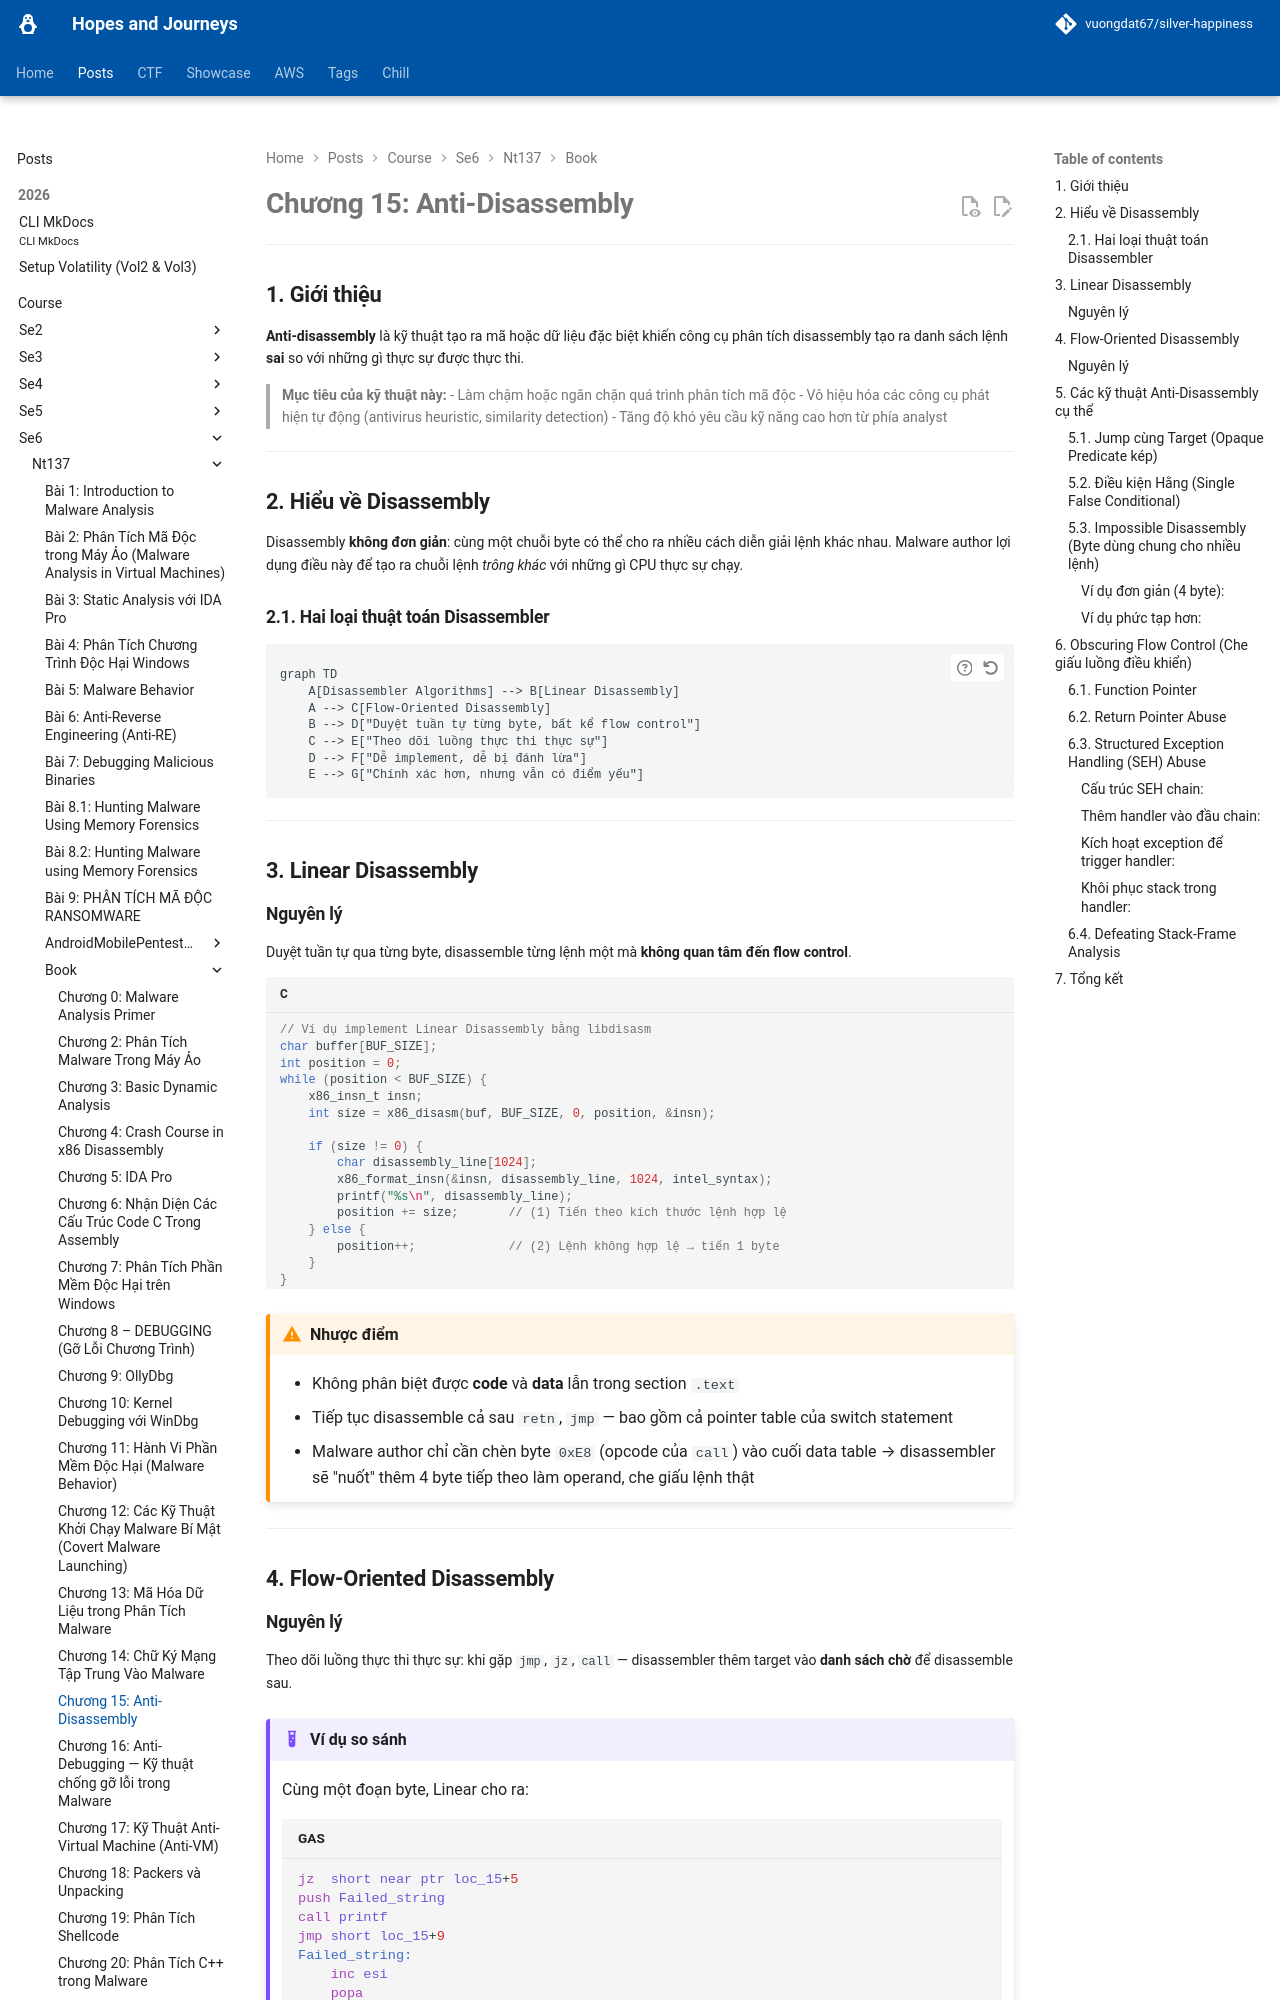

repository: vuongdat67/silver-happiness · page: posts/course/se6/nt137/Book/C15/index.html · generator: mkdocs

# Chương 15: Anti-Disassembly

---

## 1. Giới thiệu

**Anti-disassembly** là kỹ thuật tạo ra mã hoặc dữ liệu đặc biệt khiến công cụ phân tích disassembly tạo ra danh sách lệnh **sai** so với những gì thực sự được thực thi.

> **Mục tiêu của kỹ thuật này:**
> - Làm chậm hoặc ngăn chặn quá trình phân tích mã độc
> - Vô hiệu hóa các công cụ phát hiện tự động (antivirus heuristic, similarity detection)
> - Tăng độ khó yêu cầu kỹ năng cao hơn từ phía analyst

---

## 2. Hiểu về Disassembly

Disassembly **không đơn giản**: cùng một chuỗi byte có thể cho ra nhiều cách diễn giải lệnh khác nhau. Malware author lợi dụng điều này để tạo ra chuỗi lệnh *trông khác* với những gì CPU thực sự chạy.

### 2.1. Hai loại thuật toán Disassembler

```mermaid
graph TD
    A[Disassembler Algorithms] --> B[Linear Disassembly]
    A --> C[Flow-Oriented Disassembly]
    B --> D["Duyệt tuần tự từng byte, bất kể flow control"]
    C --> E["Theo dõi luồng thực thi thực sự"]
    D --> F["Dễ implement, dễ bị đánh lừa"]
    E --> G["Chính xác hơn, nhưng vẫn có điểm yếu"]
```

---

## 3. Linear Disassembly

### Nguyên lý

Duyệt tuần tự qua từng byte, disassemble từng lệnh một mà **không quan tâm đến flow control**.

```c
// Ví dụ implement Linear Disassembly bằng libdisasm
char buffer[BUF_SIZE];
int position = 0;
while (position < BUF_SIZE) {
    x86_insn_t insn;
    int size = x86_disasm(buf, BUF_SIZE, 0, position, &insn);

    if (size != 0) {
        char disassembly_line[1024];
        x86_format_insn(&insn, disassembly_line, 1024, intel_syntax);
        printf("%s\n", disassembly_line);
        position += size;       // (1) Tiến theo kích thước lệnh hợp lệ
    } else {
        position++;             // (2) Lệnh không hợp lệ → tiến 1 byte
    }
}
```

!!! warning "Nhược điểm"
    - Không phân biệt được **code** và **data** lẫn trong section `.text`
    - Tiếp tục disassemble cả sau `retn`, `jmp` — bao gồm cả pointer table của switch statement
    - Malware author chỉ cần chèn byte `0xE8` (opcode của `call`) vào cuối data table → disassembler sẽ "nuốt" thêm 4 byte tiếp theo làm operand, che giấu lệnh thật

---

## 4. Flow-Oriented Disassembly
